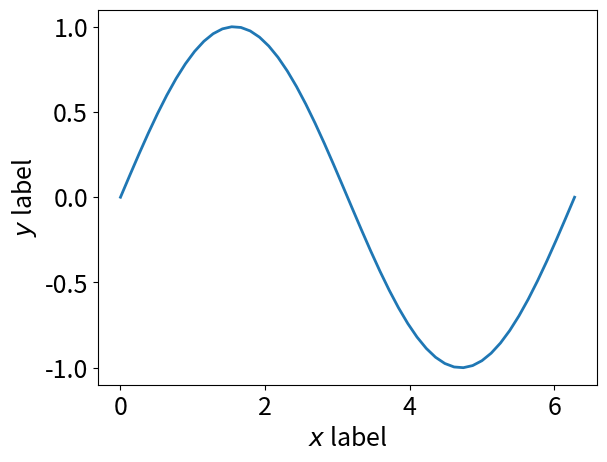

Generate this figure with matplotlib:
"""
The functions in this module change the global plotting parameters.
"""
import matplotlib.pyplot as plt
import numpy as np


THESIS_WIDTH_INCHES = 6.5 # textwidth of page with 1-inch margins.
APS_TWO_COLUMN_WIDTH_INCHES = 3.375 # 3 3/8 (from APS website)
JFM_WIDTH_INCHES = 5.11 # 13 cm (from JFM website)
KEYNOTE_WIDTH_72DPI = 13.5 # at 72 dpi, fits 1024x768 display w/ 54 px pad


def figsize(width, figaspect):
    """Return figsize (width, height) from figure width and aspect ratio"""
    return (width, width/figaspect)


def thesis(width=4, figaspect=1.35):
    """Change plot settings for thesis.

    Parameters
    ----------
    figaspect : float
        aspect ratio of figure
    """
    plt.rc('figure', figsize=figsize(width, figaspect))
    plt.rc('font', size=10)
    plt.rc('legend', fontsize=10)
    plt.rc('axes', linewidth=0.5)
    plt.rc('patch', linewidth=0.5)
    plt.rc('savefig', extension='pdf')


def thesis_full(figaspect=1.75):
    """Change plot settings for thesis.

    Parameters
    ----------
    figaspect : float
        aspect ratio of figure
    """
    thesis(THESIS_WIDTH_INCHES, figaspect=figaspect)


def publication(width=4, figaspect=1.35):
    """Change plot settings for publication.

    Parameters
    ----------
    figaspect : float
        aspect ratio of figure
    """
    plt.rc('figure', figsize=figsize(width, figaspect))
    plt.rc('font', size=9)
    plt.rc('legend', fontsize=9)
    plt.rc('lines', linewidth=0.5)
    plt.rc('axes', linewidth=0.5)
    plt.rc('patch', linewidth=0.5)
    plt.rc('savefig', extension='pdf')
    plt.rc('figure.subplot', left=0.17, bottom=0.16, right=0.93, top=0.93)


def twocolumn(figaspect=1.35):
    """Change plot settings for publication in two-column format.

    Parameters
    ----------
    figaspect : float
        aspect ratio of figure
    """
    publication(APS_TWO_COLUMN_WIDTH_INCHES, figaspect=figaspect)


def jfm(figaspect=1.35, frac_page_width=0.7):
    """Change plot settings for Journal of Fluid Mechanics."""
    width = JFM_WIDTH_INCHES * frac_page_width
    publication(width, figaspect=figaspect)


def presentation(width=KEYNOTE_WIDTH_72DPI/2., frac_page_width=None,
                 figaspect=1.35):
    """Change plot settings for presentation.

    Parameters
    ----------
    figaspect : float
        aspect ratio of figure
    width : float
        width of figure in inches
    frac_page_width : 0 <= float < 1
        width of figure as a fraction of the full page width. `width` argument
        is ignored of if frac_page_width is set.
    """
    if frac_page_width is not None:
        width = frac_page_width * KEYNOTE_WIDTH_72DPI
    plt.rc('figure', figsize=figsize(width, figaspect), dpi=72)
    plt.rc('font', size=18)
    plt.rc('legend', fontsize=18)
    plt.rc('lines', linewidth=2, markersize=6)
    plt.rc('savefig', dpi=72)
    plt.rc('figure.subplot', left=0.16, bottom=0.13, wspace=0.35)


def thumbnail():
    plt.rc('font', size='28')
    plt.rc('lines', linewidth=6, markersize=24, markeredgewidth=4)
    plt.rc('savefig', dpi=150)
    plt.rc('legend', fontsize=24)
    plt.rc('figure.subplot', left=0.24, bottom=0.2)


def demo_plot(ax):
    x = np.linspace(0, 2*np.pi)
    y = np.sin(x)
    ax.plot(x, y)
    ax.set_xlabel(r'$x$ label')
    ax.set_ylabel(r'$y$ label')

if __name__ == '__main__':

    # Note you should not run multiple rc configurations.
    # rc parameters can affect *some* values in *existing* plots.

    presentation()
    f, ax = plt.subplots()
    demo_plot(ax)

    #publication()
    #f, ax = plt.subplots()
    #demo_plot(ax)

    plt.show()
